Run: headless pygame with SDL's dummy video driver; simulated clock (each Clock.tick advances the game by its frame time, no real sleeping); random seed 0; keys injected as events and as key.get_pressed() state; mouse plan: one left click at the window centre at the start of phase 2, then a move to the lower-right quarter at the start of phase 3.
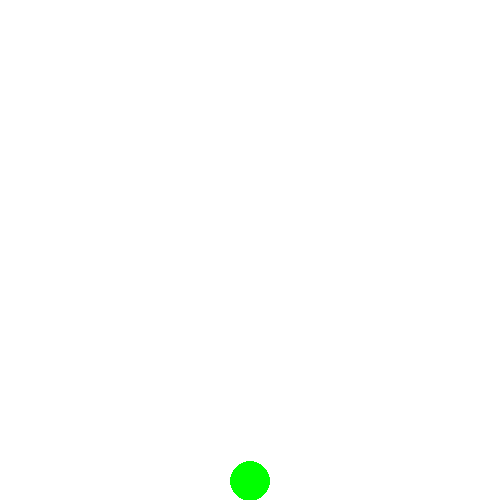
Frame 1 of 4 · flips 1–60 · no input
Frame 2 of 4 · flips 61–180 · clicked the window centre · tapped SPACE, RETURN · held RIGHT (→), D · screen unchanged from frame 1, image omitted
Frame 3 of 4 · flips 181–300 · moved the mouse to the lower-right quarter · held DOWN (↓), S · screen unchanged from frame 2, image omitted
Frame 4 of 4 · flips 301–420 · held LEFT (←), A, UP (↑), W · screen unchanged from frame 3, image omitted

The pygame program that drew these frames:

import pygame
import random
pygame.init()

width, height = 500, 500
screen = pygame.display.set_mode((width, height))

pygame.display.set_caption("Keepie Uppie")

red = 255, 0, 0
green = 0, 255, 0
blue = 0, 0, 255
white = 255, 255, 255

ball_x, ball_y = width//2, height
radius = 20

while True:
    screen.fill(white)
    circle = pygame.draw.circle(screen, green, (ball_x, ball_y - radius), 20)
    mos_x, mos_y = pygame.mouse.get_pos()
    mouse_rect = pygame.Rect(mos_x, mos_y, 10, 10)
    for event in pygame.event.get():
        if event.type == pygame.QUIT:
            pygame.quit()
            quit()
        if circle.colliderect(mouse_rect):
            print("Collision Detected")
            ball_y -= 20
            ball_x = random.randint(0, width)
    if ball_y <= height:
        ball_y += 1
    pygame.display.update()


# ball movement
# score
# game over
# life
# speed of game
